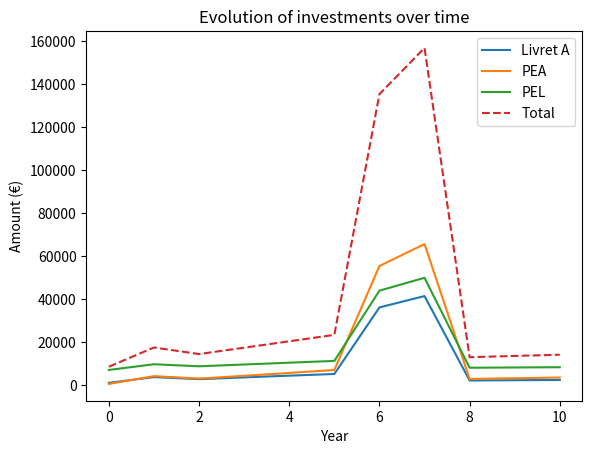

The script that saved this image:
import matplotlib.pyplot as plt

class InvestmentSimulator:
    def __init__(self, duration, inflation_rate, initial_salary, savings_rate, currency="€"):
        """ This class simulates the evolution of investments over time.

        Args:
            duration (int): The duration of the simulation in years.
            inflation_rate (float): The inflation rate in percent.
            initial_salary (float): The initial salary in euros/usd.
            savings_rate (float): The percentage of the salary that is saved each month.
            currency (str): The currency of the simulation.
        """
        self.duration = duration
        self.inflation_rate = inflation_rate / 100
        self.salary_changes = [(0, initial_salary)] 
        self.salary = initial_salary
        self.savings_rate = savings_rate / 100
        self.investments = []
        self.currency = currency

    def change_salary(self, year, new_salary):
        """ Change the salary at a given year.
        
        Args:
            year (int): The year at which the salary is changed.
            new_salary (float): The new salary in euros/usd.
        """
        self.salary_changes.append((year, new_salary))
        self.salary_changes.sort()

    def get_salary_for_year(self, year):
        """ Get the salary for a given year.
        
        Args:
            year (int): The year for which the salary is requested.
        """
        salary = self.salary_changes[0][1]
        for change_year, new_salary in self.salary_changes:
            if change_year > year:
                break
            salary = new_salary
        return salary

    def add_investment(self, name, rate, initial_amount, allocation_percentage, fees=0):
        """ Add an investment to the simulation.
        
        Args:
            name (str): The name of the investment.
            rate (float): The nominal rate of the investment in percent.
            initial_amount (float): The initial amount invested in euros/usd.
            allocation_percentage (float): The percentage of the salary that is invested each month.
            fees (float): The fees of the investment in percent.
        """
        monthly_amount = self.salary * self.savings_rate * (allocation_percentage / 100)
        self.investments.append({
            "name": name,
            "rate": rate / 100,
            "initial_amount": initial_amount,
            "monthly_amount": monthly_amount,
            "allocation_percentage": allocation_percentage / 100,
            "fees": fees / 100
        })

    def calculate_real_rate(self, nominal_rate, fees):
        """ Calculate the real rate of an investment.
        
        Args:
            nominal_rate (float): The nominal rate of the investment in percent.
            fees (float): The fees of the investment in percent.
        """
        real_rate = ((1 + nominal_rate) / (1 + self.inflation_rate)) - 1
        return real_rate - fees 

    def simulate_investment(self, investment):
        """ Simulate the evolution of an investment over time.
        
        Args:
            investment (dict): The investment to simulate.
        """
        real_rate = self.calculate_real_rate(investment["rate"], investment["fees"])
        final_amount = investment["initial_amount"] * (1 + real_rate) ** self.duration

        for _ in range(self.duration * 12):
            final_amount += investment["monthly_amount"] * (1 + real_rate) ** (_ // 12)

        return final_amount

    def simulate(self):
        """ Simulate the evolution of all investments over time. """
        results = []

        for investment in self.investments:
            final_amount = self.simulate_investment(investment)
            results.append((investment["name"], final_amount))

        return results

    def plot_investments(self):
        """ Plot the evolution of all investments over time. """
        total_final_amounts = [0] * (self.duration + 1)

        for investment in self.investments:
            final_amounts = []
            years = list(range(self.duration + 1))
            for year in years:
                final_amount = self.simulate_investment(investment, year)
                final_amounts.append(final_amount)
                total_final_amounts[year] += final_amount

                # Mise à jour des montants investis pour toute modification de salaire
                salary = self.get_salary_for_year(year)
                investment["monthly_amount"] = salary * self.savings_rate * investment["allocation_percentage"]

            plt.plot(years, final_amounts, label=investment["name"])

        plt.plot(years, total_final_amounts, label="Total", linestyle="--")

        plt.xlabel("Year")
        plt.ylabel("Amount ({})".format(self.currency))
        plt.title("Evolution of investments over time")
        plt.legend()
        plt.show()


    def simulate_investment(self, investment, duration=None):
        """ Simulate the evolution of an investment over time.
        
        Args:
            investment (dict): The investment to simulate.
            duration (int): The duration of the simulation in years.
        """
        if duration is None:
            duration = self.duration

        real_rate = self.calculate_real_rate(investment["rate"], investment["fees"])
        final_amount = investment["initial_amount"] * (1 + real_rate) ** duration

        for _ in range(duration * 12):
            final_amount += investment["monthly_amount"] * (1 + real_rate) ** (_ // 12)

        return final_amount

if __name__ == "__main__":
    
    # Exemple d'utilisation
    simulator = InvestmentSimulator(duration=10, inflation_rate=6, initial_salary=1500, savings_rate=50)
    simulator.add_investment("Livret A", rate=3, initial_amount=1000, allocation_percentage=30)
    simulator.add_investment("PEA", rate=10, initial_amount=500, allocation_percentage=40, fees=0.5)
    simulator.add_investment("PEL", rate=6, initial_amount=7000, allocation_percentage=30, fees=0.7)

    simulator.change_salary(1, 500)
    simulator.change_salary(5, 3500)
    simulator.change_salary(7, 100)
    

    results = simulator.simulate()
    simulator.plot_investments()

    #help(InvestmentSimulator)